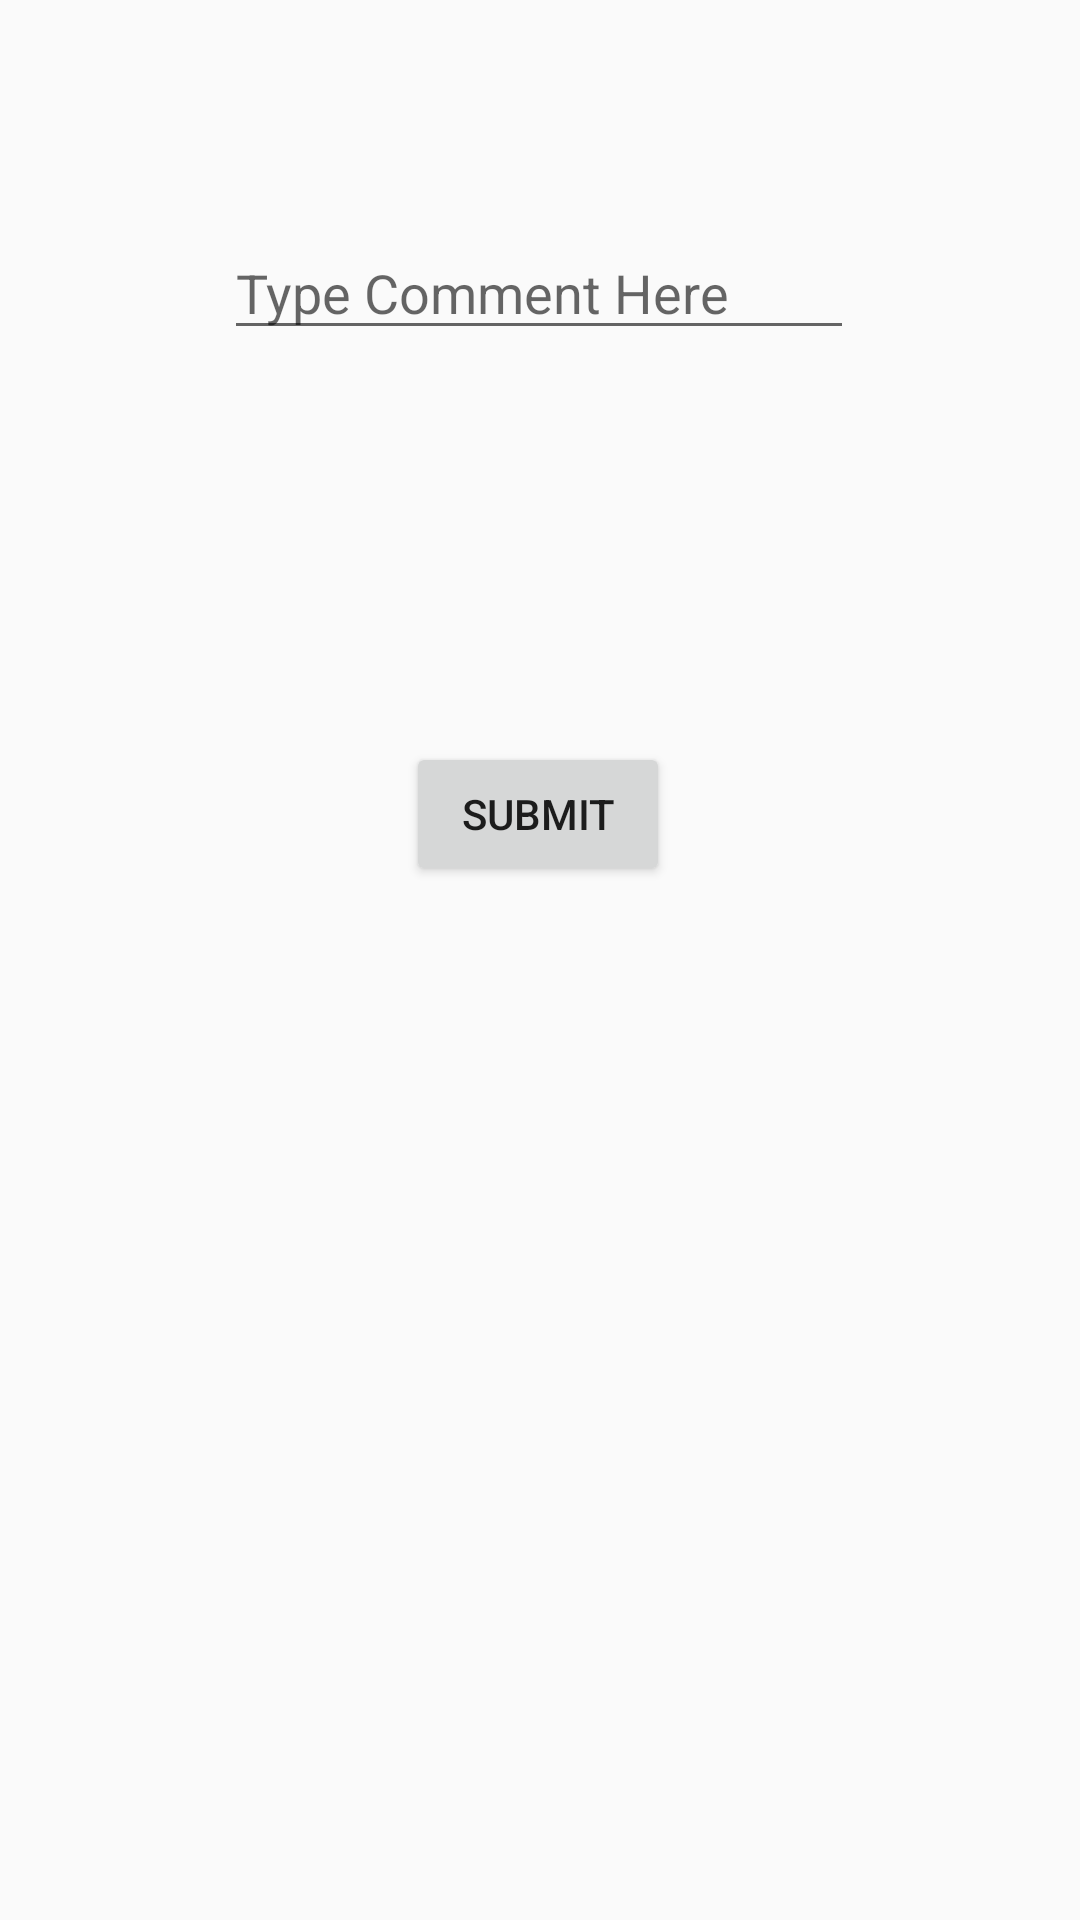

The Android layout XML behind this screen, and the referenced resources:
<!-- AndroidManifest.xml: application theme Theme.Eggxact -->
<!-- res/layout/comment_activity.xml -->
<?xml version="1.0" encoding="utf-8"?>
<androidx.constraintlayout.widget.ConstraintLayout xmlns:android="http://schemas.android.com/apk/res/android"
    xmlns:app="http://schemas.android.com/apk/res-auto"
    xmlns:tools="http://schemas.android.com/tools"
    android:id="@+id/commentText"
    android:layout_width="match_parent"
    android:layout_height="match_parent">

    <EditText
        android:id="@+id/commenttext"
        android:layout_width="wrap_content"
        android:layout_height="wrap_content"
        android:ems="10"
        android:hint="Type Comment Here"
        android:inputType="textPersonName"
        app:layout_constraintBottom_toBottomOf="parent"
        app:layout_constraintEnd_toEndOf="parent"
        app:layout_constraintHorizontal_bias="0.497"
        app:layout_constraintStart_toStartOf="parent"
        app:layout_constraintTop_toTopOf="parent"
        app:layout_constraintVertical_bias="0.126" />

    <androidx.recyclerview.widget.RecyclerView
        android:id="@+id/my_recycler_view"
        android:layout_width="182dp"
        android:layout_height="290dp"
        android:layout_marginTop="124dp"
        app:layout_constraintBottom_toBottomOf="parent"
        app:layout_constraintEnd_toEndOf="parent"
        app:layout_constraintStart_toStartOf="parent"
        app:layout_constraintTop_toBottomOf="@+id/commenttext" />

    <Button
        android:id="@+id/commentbutton"
        android:layout_width="wrap_content"
        android:layout_height="wrap_content"
        android:text="Submit"
        app:layout_constraintBottom_toTopOf="@+id/my_recycler_view"
        app:layout_constraintEnd_toEndOf="parent"
        app:layout_constraintHorizontal_bias="0.498"
        app:layout_constraintStart_toStartOf="parent"
        app:layout_constraintTop_toBottomOf="@+id/commenttext"
        app:layout_constraintVertical_bias="1.0" />
</androidx.constraintlayout.widget.ConstraintLayout>
<!-- resources referenced by this layout -->
<resources>
  <style name="Theme.Eggxact" parent="Theme.AppCompat.DayNight.DarkActionBar">
          
          <item name="colorPrimary">@color/purple_700</item>
          <item name="colorPrimaryVariant">@color/black</item>
          <item name="colorOnPrimary">@color/white</item>
          
          <item name="colorSecondary">@color/teal_200</item>
          <item name="colorSecondaryVariant">@color/teal_700</item>
          <item name="colorOnSecondary">@color/black</item>
          
          <item name="android:statusBarColor" tools:targetApi="l">?attr/colorPrimaryVariant</item>
          
      </style>
  <color name="purple_700">#FF3700B3</color>
  <color name="black">#FF000000</color>
  <color name="white">#FFFFFFFF</color>
  <color name="teal_200">#FF03DAC5</color>
  <color name="teal_700">#FF018786</color>
</resources>
